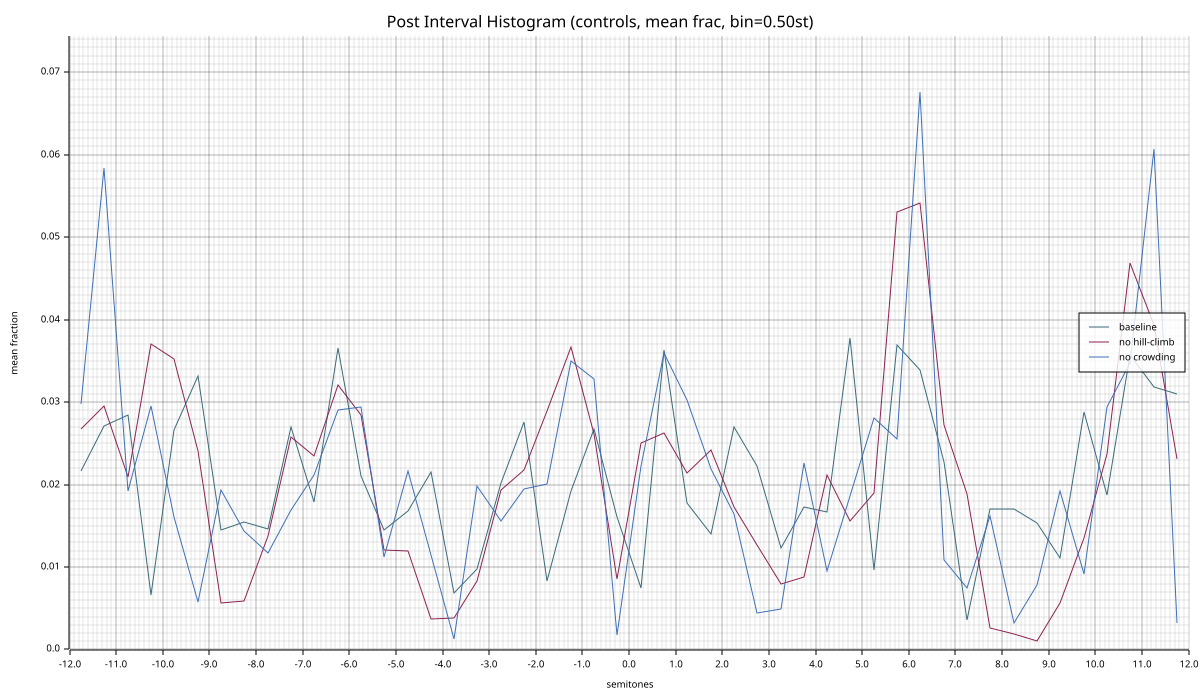

Values plotted in this chart, from the file beside it:
bin_center, baseline_mean, baseline_std, nohill_mean, nohill_std, norep_mean, norep_std
-11.75, 0.02159, 0.04026, 0.02677, 0.04032, 0.02972, 0.06534
-11.25, 0.02706, 0.0397, 0.02951, 0.06131, 0.05835, 0.1398
-10.75, 0.02846, 0.04667, 0.02088, 0.03964, 0.01918, 0.03517
-10.25, 0.006600, 0.009083, 0.03709, 0.04688, 0.02956, 0.07674
-9.75, 0.02665, 0.03587, 0.03527, 0.04578, 0.01605, 0.01923
-9.25, 0.03315, 0.04014, 0.02412, 0.03331, 0.005776, 0.01084
-8.75, 0.01446, 0.04073, 0.005612, 0.01283, 0.01931, 0.04645
-8.25, 0.01551, 0.03417, 0.005855, 0.01655, 0.01435, 0.03079
-7.75, 0.01459, 0.02904, 0.01378, 0.0268, 0.01167, 0.03359
-7.25, 0.02699, 0.03707, 0.0258, 0.03179, 0.01691, 0.03558
-6.75, 0.01792, 0.04026, 0.02348, 0.02067, 0.02113, 0.04935
-6.25, 0.03659, 0.05095, 0.03211, 0.05629, 0.029, 0.07931
-5.75, 0.02107, 0.03451, 0.02839, 0.04357, 0.02939, 0.04724
-5.25, 0.0145, 0.01983, 0.01208, 0.02003, 0.01126, 0.01787
-4.75, 0.01674, 0.0333, 0.01189, 0.02548, 0.02159, 0.05615
-4.25, 0.02154, 0.03594, 0.003696, 0.01094, 0.01146, 0.03497
-3.75, 0.006905, 0.01596, 0.003795, 0.0114, 0.001235, 0.004408
-3.25, 0.009810, 0.01964, 0.008297, 0.01705, 0.01982, 0.05601
-2.75, 0.02015, 0.02857, 0.01936, 0.02946, 0.01554, 0.03472
-2.25, 0.02757, 0.03496, 0.02178, 0.03301, 0.01947, 0.03463
-1.75, 0.008290, 0.01089, 0.02895, 0.0309, 0.02006, 0.03665
-1.25, 0.01921, 0.02877, 0.03673, 0.044, 0.03502, 0.06439
-0.7500, 0.02672, 0.02456, 0.02618, 0.04244, 0.03277, 0.04167
-0.2500, 0.01607, 0.02989, 0.008512, 0.01689, 0.001731, 0.005366
0.2500, 0.007448, 0.01983, 0.02508, 0.04168, 0.02229, 0.06085
0.7500, 0.03633, 0.04409, 0.02619, 0.03283, 0.03593, 0.06282
1.25, 0.01772, 0.02523, 0.02135, 0.02759, 0.0302, 0.06274
1.75, 0.01406, 0.02548, 0.02422, 0.03071, 0.02189, 0.03623
2.25, 0.02699, 0.03152, 0.01732, 0.03069, 0.01644, 0.03255
2.75, 0.02223, 0.03561, 0.01265, 0.02214, 0.004413, 0.008104
3.25, 0.01235, 0.02365, 0.007985, 0.02041, 0.004859, 0.01459
3.75, 0.01733, 0.03363, 0.008739, 0.01414, 0.02257, 0.06155
4.25, 0.01661, 0.02917, 0.0211, 0.03137, 0.009565, 0.03584
4.75, 0.03773, 0.04099, 0.01556, 0.02128, 0.01856, 0.03945
5.25, 0.009673, 0.02155, 0.019, 0.02805, 0.02807, 0.06679
5.75, 0.03685, 0.03818, 0.05305, 0.05019, 0.02551, 0.02686
6.25, 0.03386, 0.03815, 0.05416, 0.04596, 0.06756, 0.1053
6.75, 0.02276, 0.02625, 0.02722, 0.03538, 0.01083, 0.02249
7.25, 0.003615, 0.01047, 0.0188, 0.03994, 0.007445, 0.0221
7.75, 0.01701, 0.03434, 0.002572, 0.006067, 0.01623, 0.04303
8.25, 0.01703, 0.03615, 0.001918, 0.008362, 0.003266, 0.01224
8.75, 0.01532, 0.04142, 0.000990, 0.002971, 0.007783, 0.02423
9.25, 0.01108, 0.02473, 0.005635, 0.01525, 0.01918, 0.05196
9.75, 0.02876, 0.04939, 0.01355, 0.0242, 0.009130, 0.01614
10.25, 0.01868, 0.02819, 0.02373, 0.02987, 0.02934, 0.05342
10.75, 0.03568, 0.05854, 0.04685, 0.06291, 0.03475, 0.074
11.25, 0.0318, 0.04686, 0.03932, 0.05567, 0.06071, 0.1247
11.75, 0.03095, 0.0532, 0.02306, 0.02716, 0.003156, 0.008940
